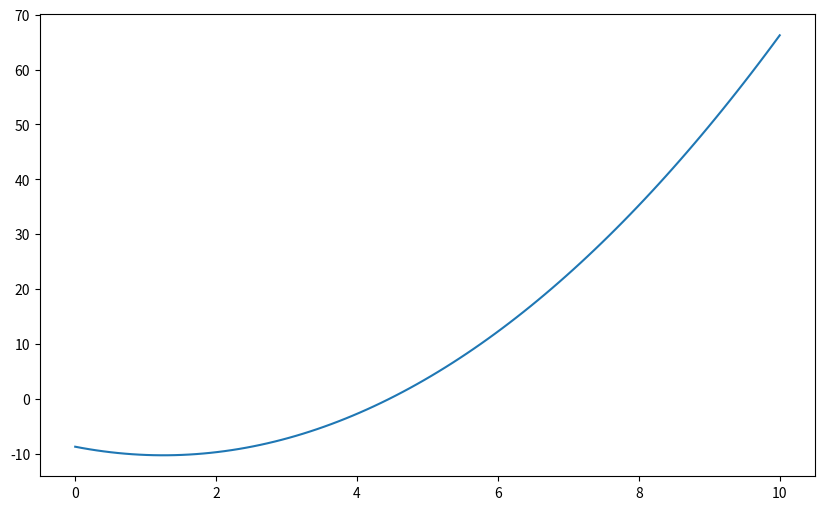

Reproduce this figure in Python. (Note: this script raises an exception after producing the figure.)
import matplotlib.pyplot as plt 
import numpy as np 
def QTWM(t,a,b,c):
    return (a* t**2 + b*(t+c))

hc_a = 1.0
hc_b = -2.5
hc_c = 3.5
Graph_Values = np.linspace(0,10,100)
hc_temp = QTWM(Graph_Values,hc_a,hc_b,hc_c)
plt.figure(figsize=(10, 6))
plt.plot(Graph_Values, hc_temp, label=f'Hardcoded: a={hc_a}, b={hc_b}, c={hc_c}')

sets = int(input("Enter the number of sets of inputs: "))
Coefficients = []
for i in range (sets):
    print(f"\nSet {i+1}: ")
    a = float(input("Enter the value of a: "))
    b = float(input("Enter the value of b: "))
    c = float(input("Enter the value of c: "))
    Coefficients.append((a,b,c))

for i, (a,b,c) in enumerate(Coefficients):
    Temperature =  QTWM(Graph_Values,a,b,c)
    plt.plot(Graph_Values,Temperature,label = f'Set {i+1}: a={a}, b={b}, c={c}')

plt.xlabel("Time")
plt.ylabel("Temperature")
plt.title ("Weather Modelling using Quadratic Equation")
plt.legend()
plt.grid(True)
plt.show()


